Run: headless pygame with SDL's dummy video driver; simulated clock (each Clock.tick advances the game by its frame time, no real sleeping); random seed 0; keys injected as events and as key.get_pressed() state; no mouse input.
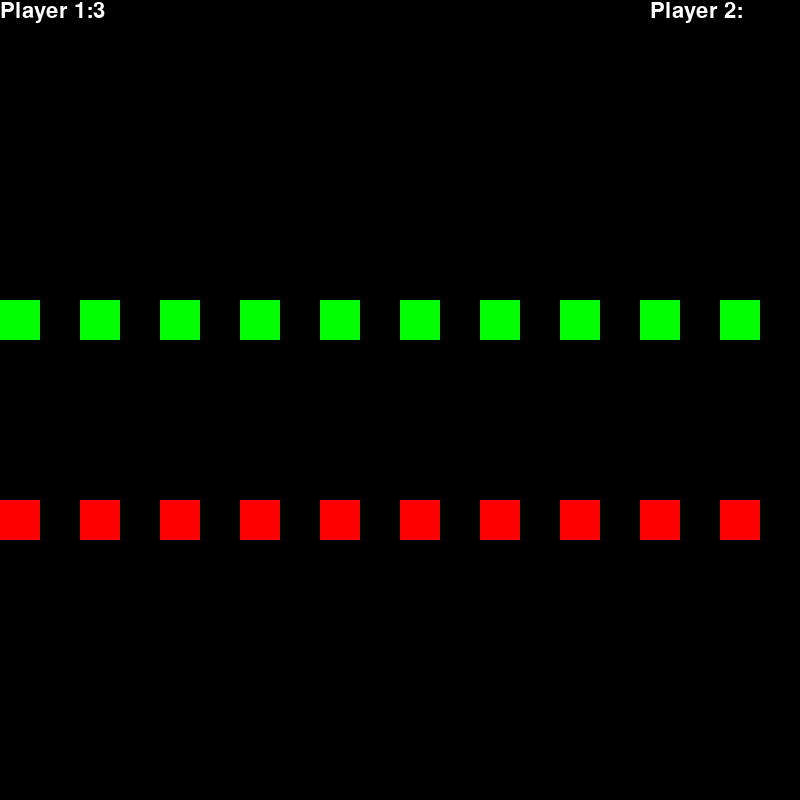
Frame 1 of 4 · flips 1–60 · no input
Frame 2 of 4 · flips 61–180 · tapped SPACE, RETURN · held RIGHT (→), D · screen unchanged from frame 1, image omitted
Frame 3 of 4 · flips 181–300 · held DOWN (↓), S · screen unchanged from frame 2, image omitted
Frame 4 of 4 · flips 301–420 · held LEFT (←), A, UP (↑), W · screen unchanged from frame 3, image omitted

The pygame program that drew these frames:

import pygame
import sys
import time

pygame.init()

win_width = 800
win_height = 800

BLACK = (0, 0, 0)
RED = (255, 0, 0)
GREEN = (0, 255, 0)
WHITE = (255, 255, 255)

player_1_color = WHITE
player_2_color = WHITE

player_1_rects = []
player_2_rects = []

player_1_x = 0
player_1_y = 300

player_2_x = 0
player_2_y = 500

p1_red = False
p2_red = False

p1_score = 0
p2_score = 0

rects_margin = 80

runs = 10
delay = 300

font = pygame.font.Font(None, 32)

win = pygame.display.set_mode((win_width, win_height))
pygame.display.set_caption("prisoner's dilemma")

def allways_pos():
    global player_1_x
    p1_template = pygame.Rect(player_1_x, player_1_y, 40, 40)
    player_1_x += rects_margin
    player_1_rects.append(p1_template)

def allways_neg():
    global player_2_x
    p2_template = pygame.Rect(player_2_x, player_2_y, 40, 40)
    player_2_x += rects_margin
    player_2_rects.append(p2_template)

running = True
while running:
    for event in pygame.event.get():
        if event.type == pygame.QUIT:
            running = False
    
    win.fill(BLACK)

    player_1_header = (font.render("Player 1:" + str(p1_score), True, WHITE))
    player_1_header_rect = player_1_header.get_rect()
    win.blit(player_1_header, player_1_header_rect)

    player_2_header = (font.render("Player 2:", True, WHITE))
    player_2_header_rect = player_2_header.get_rect()
    player_2_header_rect.topleft = (650, 0)
    win.blit(player_2_header, player_2_header_rect)


    for rect in player_1_rects:
        pygame.draw.rect(win, GREEN, rect)
        p1_red = False 
    
    for rect in player_2_rects:
        pygame.draw.rect(win, RED, rect)
        p2_red = True

    if runs > 0:
        allways_pos()
        pygame.time.delay(delay)
        allways_neg()
        pygame.time.delay(delay)
        runs -= 1

    ## Punkte vergabe
    if p1_red == False and p2_red == False:
        p1_score += 3
        p2_score += 3
    if p1_red == False and p2_red:
        p2_score += 5
    if p1_red and p2_red == False:
        p1_score += 5
    if p1_red and p2_red:
        p1_score += 1
        p2_score += 1
        
    
    pygame.display.flip()


pygame.quit()
sys.exit()

## Senarien mit kooperieren/konkurieren ("cooperate" is "compete")
# beide kooperieren = beide 3 points
# einer kooperiert, einer konkuriert = der konkurierende 5 points
# beide konkurieren = beide 1 point


## TODO
# - Das delay wird bei dem letzten spawnen der rects nicht beachtet
